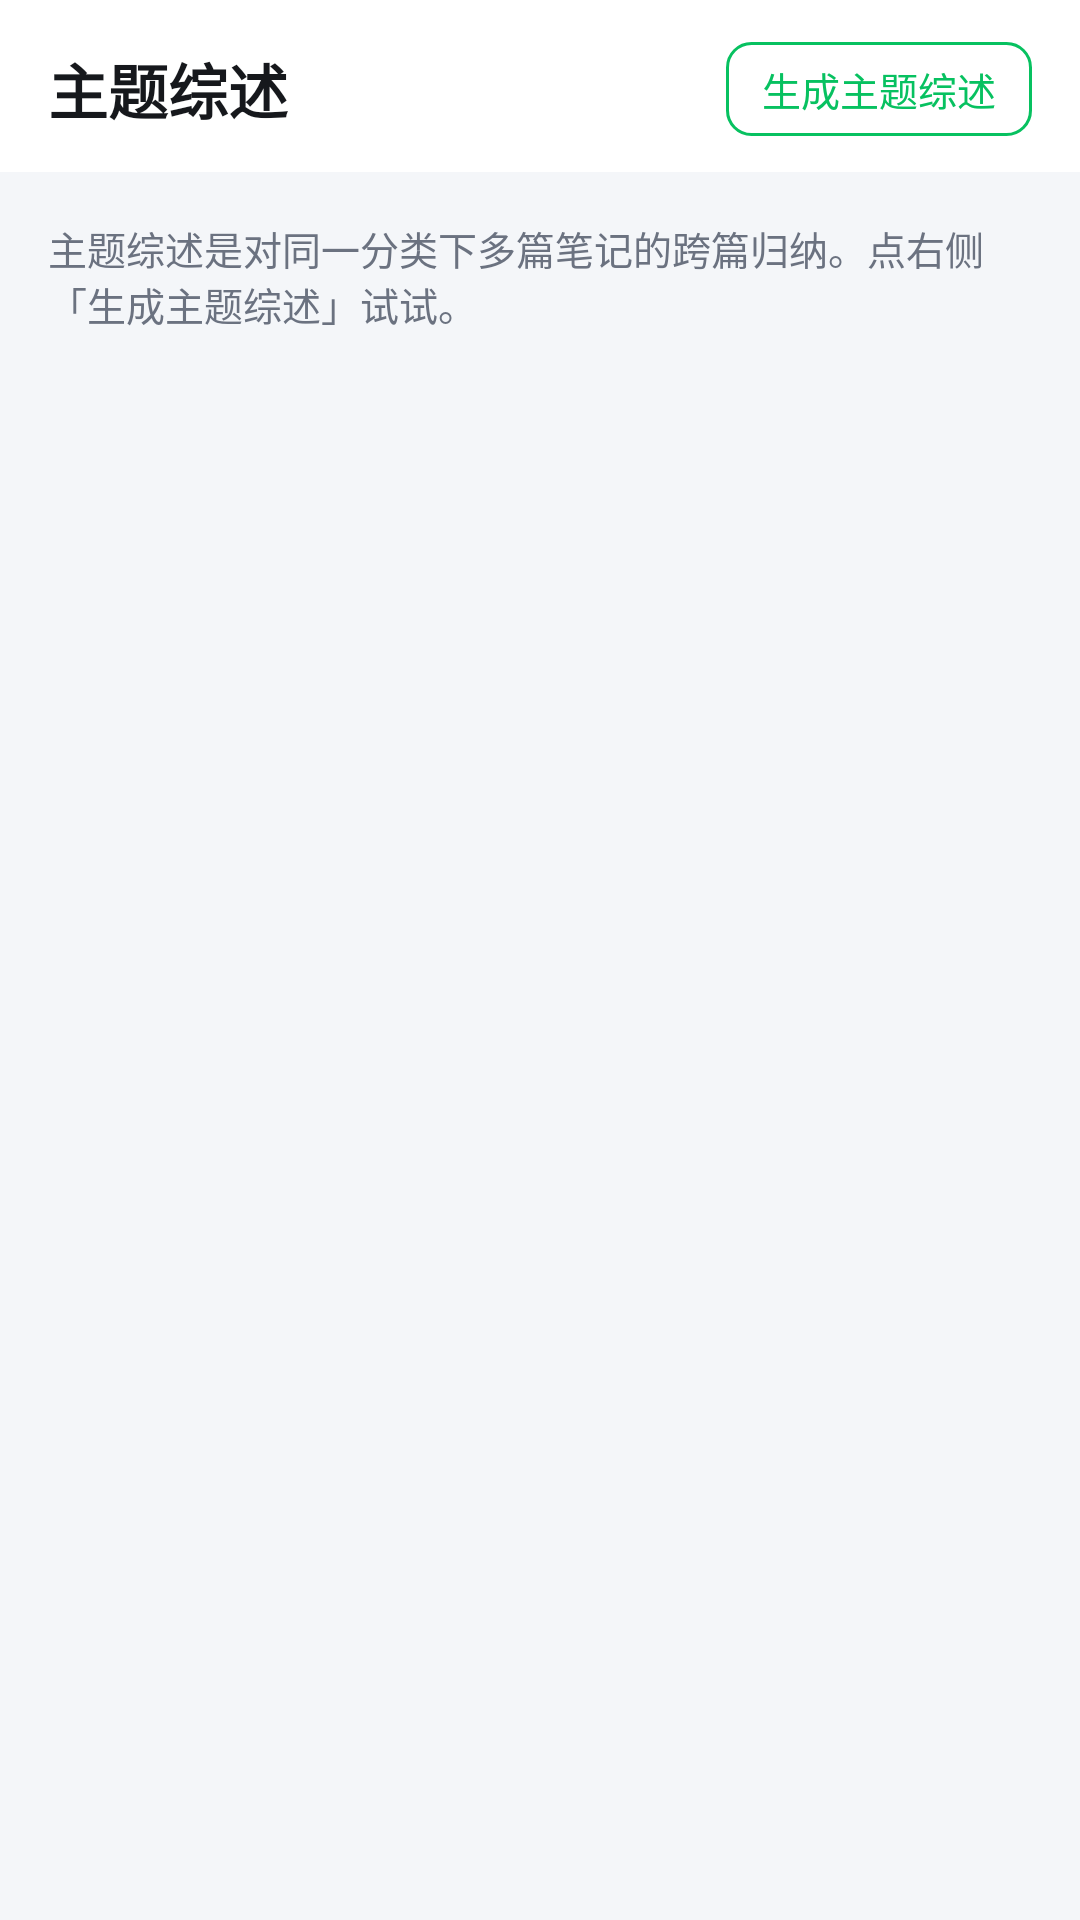

This screen was rendered from an Android layout file. Write that file and the resources it references.
<!-- AndroidManifest.xml: application theme AppTheme -->
<!-- res/layout/page_l2.xml -->
<?xml version="1.0" encoding="utf-8"?>
<LinearLayout xmlns:android="http://schemas.android.com/apk/res/android"
    android:layout_width="match_parent"
    android:layout_height="match_parent"
    android:orientation="vertical"
    android:background="@color/bg">

    <LinearLayout
        android:layout_width="match_parent"
        android:layout_height="wrap_content"
        android:background="@color/surface"
        android:gravity="center_vertical"
        android:orientation="horizontal"
        android:paddingLeft="16dp"
        android:paddingTop="14dp"
        android:paddingRight="16dp"
        android:paddingBottom="12dp">

        <TextView
            android:layout_width="0dp"
            android:layout_height="wrap_content"
            android:layout_weight="1"
            android:text="@string/nav_l2"
            android:textColor="@color/text_primary"
            android:textSize="20sp"
            android:textStyle="bold" />

        <TextView
            android:id="@+id/btn_make_l2"
            android:layout_width="wrap_content"
            android:layout_height="wrap_content"
            android:background="@drawable/btn_outline"
            android:paddingLeft="12dp"
            android:paddingTop="6dp"
            android:paddingRight="12dp"
            android:paddingBottom="6dp"
            android:text="@string/make_review"
            android:textColor="@color/accent"
            android:textSize="13sp" />
    </LinearLayout>

    <TextView
        android:id="@+id/l2_hint"
        android:layout_width="match_parent"
        android:layout_height="wrap_content"
        android:padding="16dp"
        android:text="@string/l2_hint"
        android:textColor="@color/text_secondary"
        android:textSize="13sp" />

    <ListView
        android:id="@+id/l2_list"
        android:layout_width="match_parent"
        android:layout_height="0dp"
        android:layout_weight="1"
        android:clipToPadding="false"
        android:divider="@android:color/transparent"
        android:dividerHeight="10dp"
        android:paddingTop="6dp"
        android:paddingBottom="16dp"
        android:scrollbars="none" />
</LinearLayout>
<!-- resources referenced by this layout -->
<resources>
  <color name="accent">#07C160</color>
  <color name="bg">#F4F6F9</color>
  <color name="surface">#FFFFFF</color>
  <color name="text_primary">#16181C</color>
  <color name="text_secondary">#6B7280</color>
  <!-- drawable btn_outline (drawable) -->
  <?xml version="1.0" encoding="utf-8"?>
  <selector xmlns:android="http://schemas.android.com/apk/res/android">
      <item android:state_pressed="true">
          <shape android:shape="rectangle">
              <solid android:color="@color/accent_weak" />
              <corners android:radius="8dp" />
              <stroke android:width="1dp" android:color="@color/accent" />
          </shape>
      </item>
      <item>
          <shape android:shape="rectangle">
              <solid android:color="@color/surface" />
              <corners android:radius="8dp" />
              <stroke android:width="1dp" android:color="@color/accent" />
          </shape>
      </item>
  </selector>
  <string name="l2_hint">主题综述是对同一分类下多篇笔记的跨篇归纳。点右侧「生成主题综述」试试。</string>
  <string name="make_review">生成主题综述</string>
  <string name="nav_l2">主题综述</string>
  <style name="AppTheme" parent="@android:style/Theme.Material.Light.NoActionBar">
          <item name="android:windowBackground">@color/bg</item>
          <item name="android:statusBarColor">@color/surface</item>
          <item name="android:navigationBarColor">@color/surface</item>
          <item name="android:windowLightStatusBar">true</item>
          <item name="android:colorAccent">@color/accent</item>
          <item name="android:colorPrimary">@color/accent</item>
      </style>
  <color name="accent_weak">#E6F7EE</color>
</resources>
